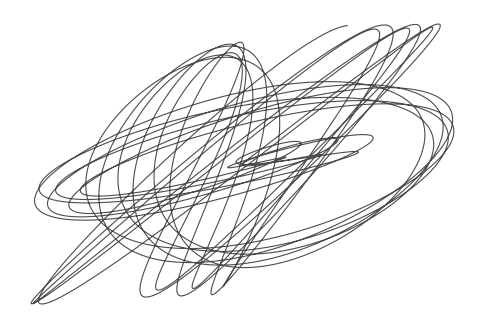

Here is the Python script that generated this plot:
print("Hello world!")

import numpy as np
import matplotlib.pyplot as pp  

pp.figure(figsize=(6, 4))

t = np.linspace(0, 30 * np.pi, 5000)
fs = [1, (1 + np.sqrt(5)) / 2, np.sqrt(2)]

x = np.sin(fs[0] * t) + np.sin(fs[1] * t)
y = np.sin(fs[1] * t) + np.sin(fs[2] * t)

pp.plot(x, y, color="k", alpha=0.7, linewidth=0.8)
pp.axis("off");